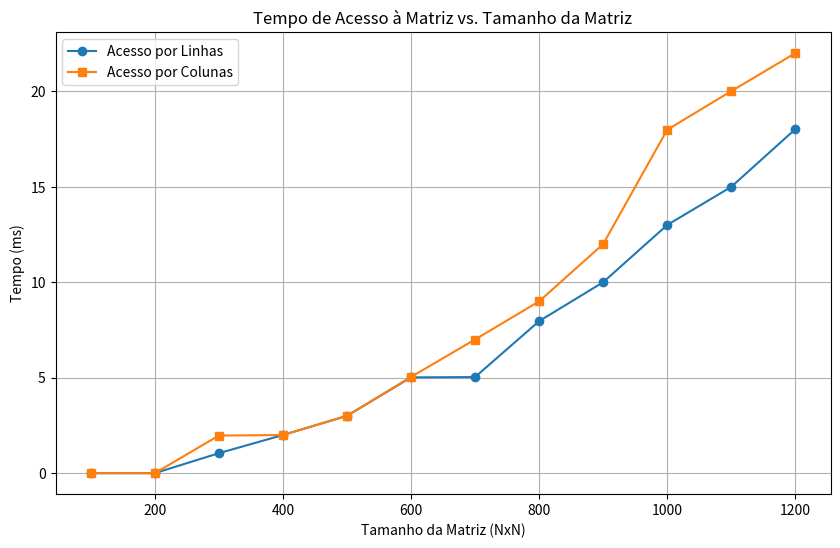

Write the Python code that produced this figure.
import matplotlib.pyplot as plt

# Dados fornecidos
tamanhos = [100, 200, 300, 400, 500, 600, 700, 800, 900, 1000, 1100, 1200]
tempos_linhas_ns = [0, 0, 1045000, 1997000, 3001000, 5016000, 5033000, 7961000, 10000000, 12997000, 14995000, 18017000]
tempos_colunas_ns = [0, 0, 1968000, 1999000, 3000000, 5040000, 7000000, 8998000, 11998000, 17985000, 20007000, 21997000]

# Convertendo para milissegundos
tempos_linhas_ms = [t / 1e6 for t in tempos_linhas_ns]
tempos_colunas_ms = [t / 1e6 for t in tempos_colunas_ns]

# Criando o gráfico
plt.figure(figsize=(10, 6))
plt.plot(tamanhos, tempos_linhas_ms, marker='o', linestyle='-', label='Acesso por Linhas')
plt.plot(tamanhos, tempos_colunas_ms, marker='s', linestyle='-', label='Acesso por Colunas')

# Personalizando o gráfico
plt.xlabel("Tamanho da Matriz (NxN)")
plt.ylabel("Tempo (ms)")
plt.title("Tempo de Acesso à Matriz vs. Tamanho da Matriz")
plt.legend()
plt.grid(True)

# Exibindo o gráfico
plt.show()
